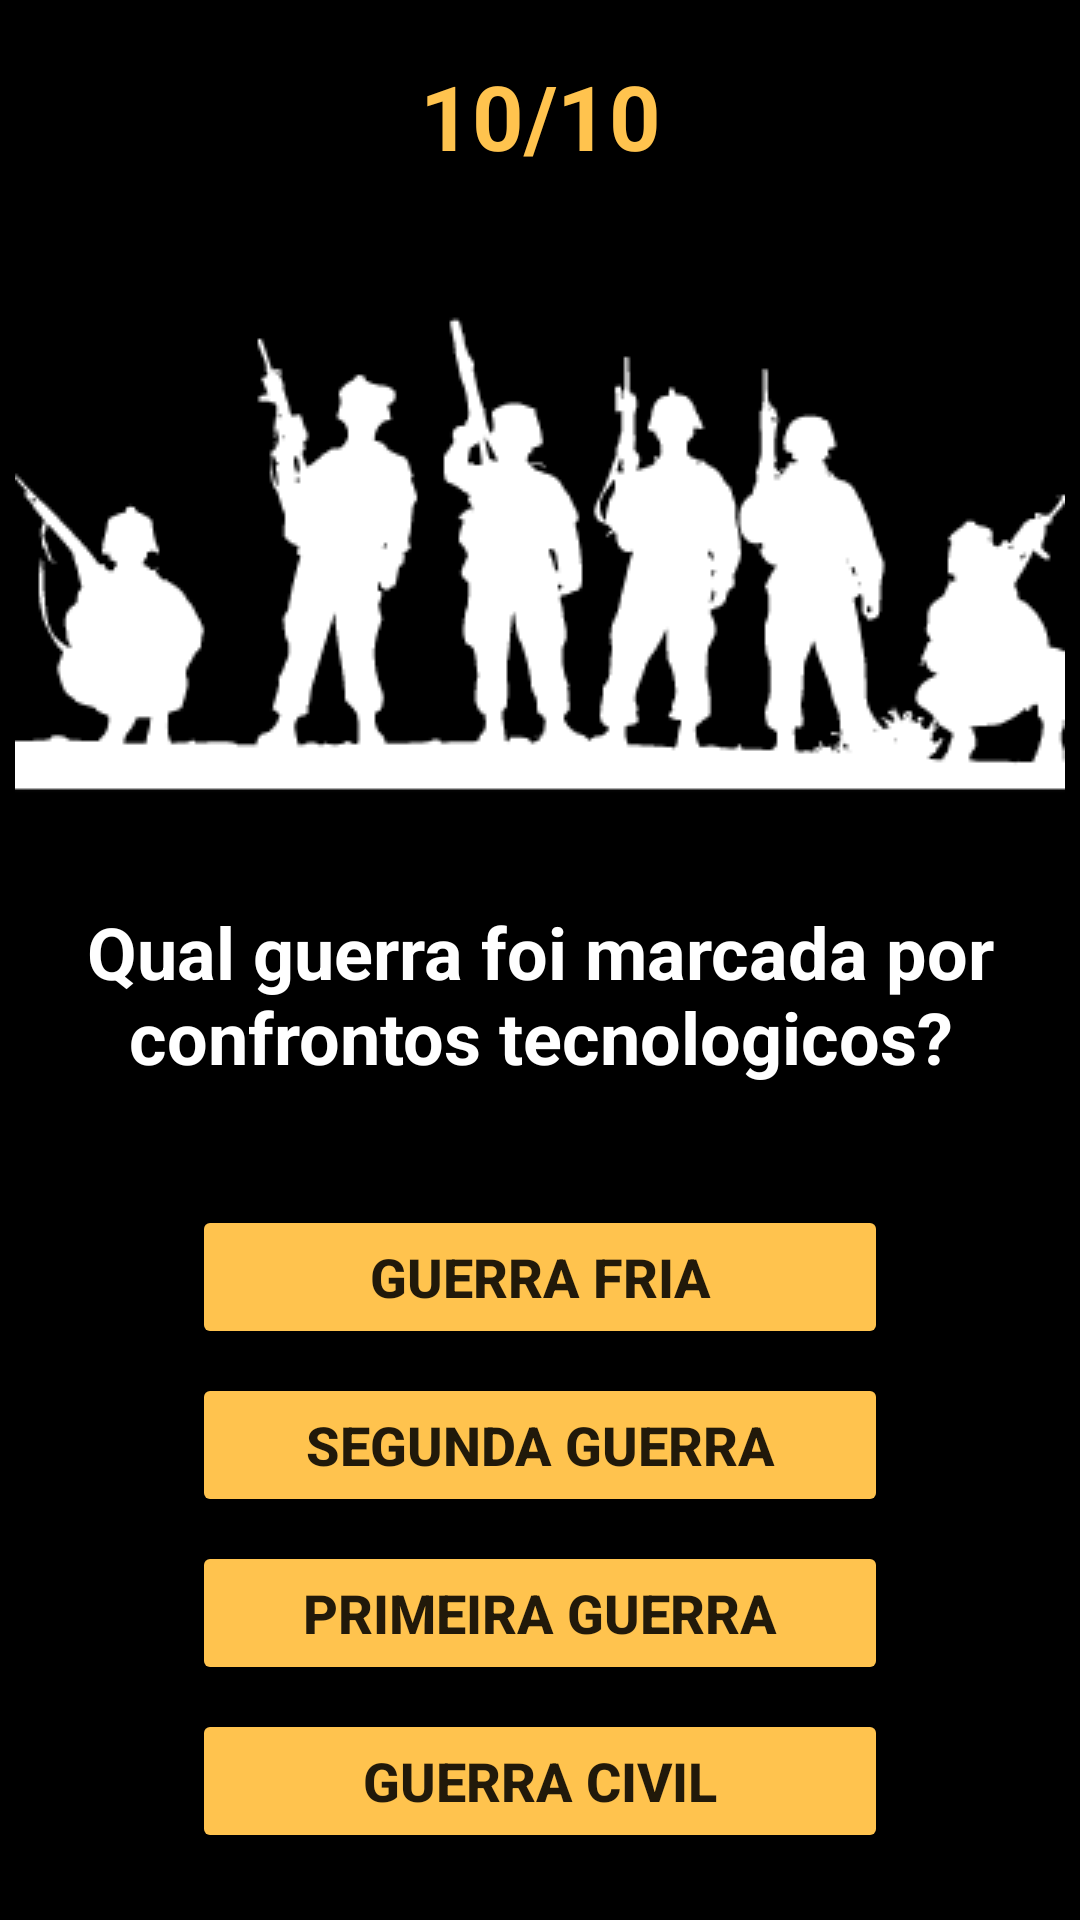

Produce the Android XML layout that renders to this screen, including the resource entries it uses.
<!-- AndroidManifest.xml: application theme Theme.CubeQuiz -->
<!-- res/layout/activity_questao10.xml -->
<?xml version="1.0" encoding="utf-8"?>

<androidx.constraintlayout.widget.ConstraintLayout xmlns:android="http://schemas.android.com/apk/res/android"
    xmlns:app="http://schemas.android.com/apk/res-auto"
    xmlns:tools="http://schemas.android.com/tools"
    android:layout_width="match_parent"
    android:layout_height="match_parent"
    android:background="@color/black"
    tools:context=".questions.Questao10">

    <TextView
        android:id="@+id/q10"
        android:layout_width="289dp"
        android:layout_height="77dp"
        android:gravity="center"
        android:text="10/10"
        android:textAllCaps="false"
        android:textColor="#ffc34e"
        android:textIsSelectable="false"
        android:textSize="30sp"
        android:textStyle="bold"
        app:layout_constraintEnd_toEndOf="parent"
        app:layout_constraintStart_toStartOf="parent"
        app:layout_constraintTop_toTopOf="parent" />

    <ImageView
        android:id="@+id/imageView4"
        android:layout_width="350dp"
        android:layout_height="wrap_content"
        android:layout_marginStart="8dp"
        android:layout_marginTop="8dp"
        android:layout_marginEnd="8dp"
        android:src="@drawable/war"
        app:layout_constraintEnd_toEndOf="parent"
        app:layout_constraintStart_toStartOf="parent"
        app:layout_constraintTop_toBottomOf="@+id/q10" />

    <TextView
        android:id="@+id/textView3"
        android:layout_width="0dp"
        android:layout_height="wrap_content"
        android:layout_marginStart="16dp"
        android:layout_marginTop="16dp"
        android:layout_marginEnd="16dp"
        android:gravity="center"
        android:text="Qual guerra foi marcada por confrontos tecnologicos?"
        android:textColor="#FFFFFF"
        android:textSize="24sp"
        android:textStyle="bold"
        app:layout_constraintEnd_toEndOf="parent"
        app:layout_constraintStart_toStartOf="parent"
        app:layout_constraintTop_toBottomOf="@+id/imageView4" />

    <Button
        android:id="@+id/btnA10"
        android:layout_width="0dp"
        android:layout_height="wrap_content"
        android:layout_marginStart="64dp"
        android:layout_marginTop="40dp"
        android:layout_marginEnd="64dp"
        android:backgroundTint="#ffc34e"
        android:text="Guerra Fria"
        android:textSize="18sp"
        android:textStyle="bold"
        app:cornerRadius="50dp"
        app:layout_constraintEnd_toEndOf="parent"
        app:layout_constraintStart_toStartOf="parent"
        app:layout_constraintTop_toBottomOf="@+id/textView3" />

    <Button
        android:id="@+id/btnB10"
        android:layout_width="0dp"
        android:layout_height="wrap_content"
        android:layout_marginStart="64dp"
        android:layout_marginTop="8dp"
        android:layout_marginEnd="64dp"
        android:backgroundTint="#ffc34e"
        android:text="Segunda Guerra"
        android:textSize="18sp"
        android:textStyle="bold"
        app:cornerRadius="50dp"
        app:layout_constraintEnd_toEndOf="parent"
        app:layout_constraintStart_toStartOf="parent"
        app:layout_constraintTop_toBottomOf="@+id/btnA10" />

    <Button
        android:id="@+id/btnC10"
        android:layout_width="0dp"
        android:layout_height="wrap_content"
        android:layout_marginStart="64dp"
        android:layout_marginTop="8dp"
        android:layout_marginEnd="64dp"
        android:backgroundTint="#ffc34e"
        android:text="Primeira Guerra"
        android:textSize="18sp"
        android:textStyle="bold"
        app:cornerRadius="50dp"
        app:layout_constraintEnd_toEndOf="parent"
        app:layout_constraintStart_toStartOf="parent"
        app:layout_constraintTop_toBottomOf="@+id/btnB10" />

    <Button
        android:id="@+id/btnD10"
        android:layout_width="0dp"
        android:layout_height="wrap_content"
        android:layout_marginStart="64dp"
        android:layout_marginTop="8dp"
        android:layout_marginEnd="64dp"
        android:backgroundTint="#ffc34e"
        android:text="Guerra CiviL"
        android:textSize="18sp"
        android:textStyle="bold"
        app:cornerRadius="50dp"
        app:layout_constraintEnd_toEndOf="parent"
        app:layout_constraintStart_toStartOf="parent"
        app:layout_constraintTop_toBottomOf="@+id/btnC10" />
</androidx.constraintlayout.widget.ConstraintLayout>
<!-- resources referenced by this layout -->
<resources>
  <!-- drawable war: png bitmap (drawable-v24, 10529 bytes) -->
  <style name="Theme.CubeQuiz" parent="Theme.MaterialComponents.DayNight.DarkActionBar">
          
          <item name="colorPrimary">@color/purple_500</item>
          <item name="colorPrimaryVariant">@color/purple_700</item>
          <item name="colorOnPrimary">@color/white</item>
          
          <item name="colorSecondary">@color/teal_200</item>
          <item name="colorSecondaryVariant">@color/teal_700</item>
          <item name="colorOnSecondary">@color/black</item>
          
          <item name="android:statusBarColor" tools:targetApi="l">?attr/colorPrimaryVariant</item>
          
      </style>
  <!-- not gathered from this repository: default colours our renderer supplied (Android Studio template values) -->
  <color name="purple_500">#FF6200EE</color>
  <color name="purple_700">#FF3700B3</color>
  <color name="teal_200">#FF03DAC5</color>
  <color name="teal_700">#FF018786</color>
  <color name="black">#FF000000</color>
  <color name="white">#FFFFFFFF</color>
</resources>
